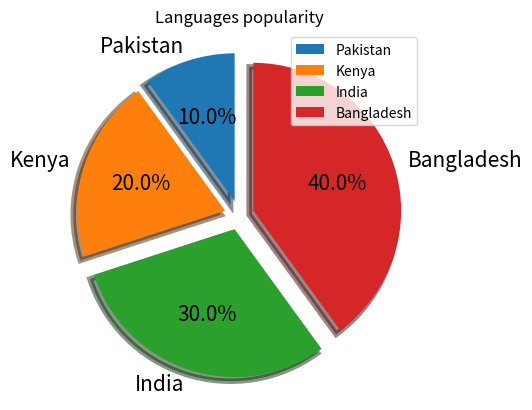

Source code (Python):
import matplotlib.pyplot as plt

x = [10, 20, 30, 40]
y = ["Pakistan", "Kenya", "India", "Bangladesh"]

ex = [0.1, 0.1, 0.1, 0.1]
c = ["g","b","o","y"]

plt.pie(x, labels = y, explode=ex, autopct="%0.1f%%",
     shadow = True, radius = 1, labeldistance=1.1, startangle=90,
       textprops={"fontsize":15}, counterclock="True", wedgeprops={"linewidth":4})

plt.title("Languages popularity")
plt.legend(loc = 1)
plt.show()
